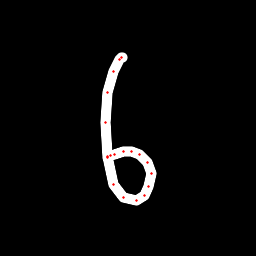

Source data for this figure (header and first rows):
x, y, hover, eod
122.6, 57.12, 0.0, 0.0
121.3, 57.27, 0.0, 0.0
119.4, 59.1, 0.0, 0.0
113.1, 71.63, 0.0, 0.0
107.9, 92.6, 0.0, 0.0
105.4, 122.7, 0.0, 0.0
107.2, 156.7, 0.0, 0.0
113.5, 184, 0.0, 0.0
123.9, 197.6, 0.0, 0.0
136, 200.1, 0.0, 0.0
144.3, 195.9, 0.0, 0.0
148.8, 186.1, 0.0, 0.0
151.5, 173.8, 0.0, 0.0
147.8, 162.2, 0.0, 0.0
139.8, 154.3, 0.0, 0.0
131.8, 151.2, 0.0, 0.0
123, 151.9, 0.0, 0.0
115, 154.2, 0.0, 0.0
110.4, 155.8, 0.0, 0.0
107.8, 157.3, 0.0, 1.0
